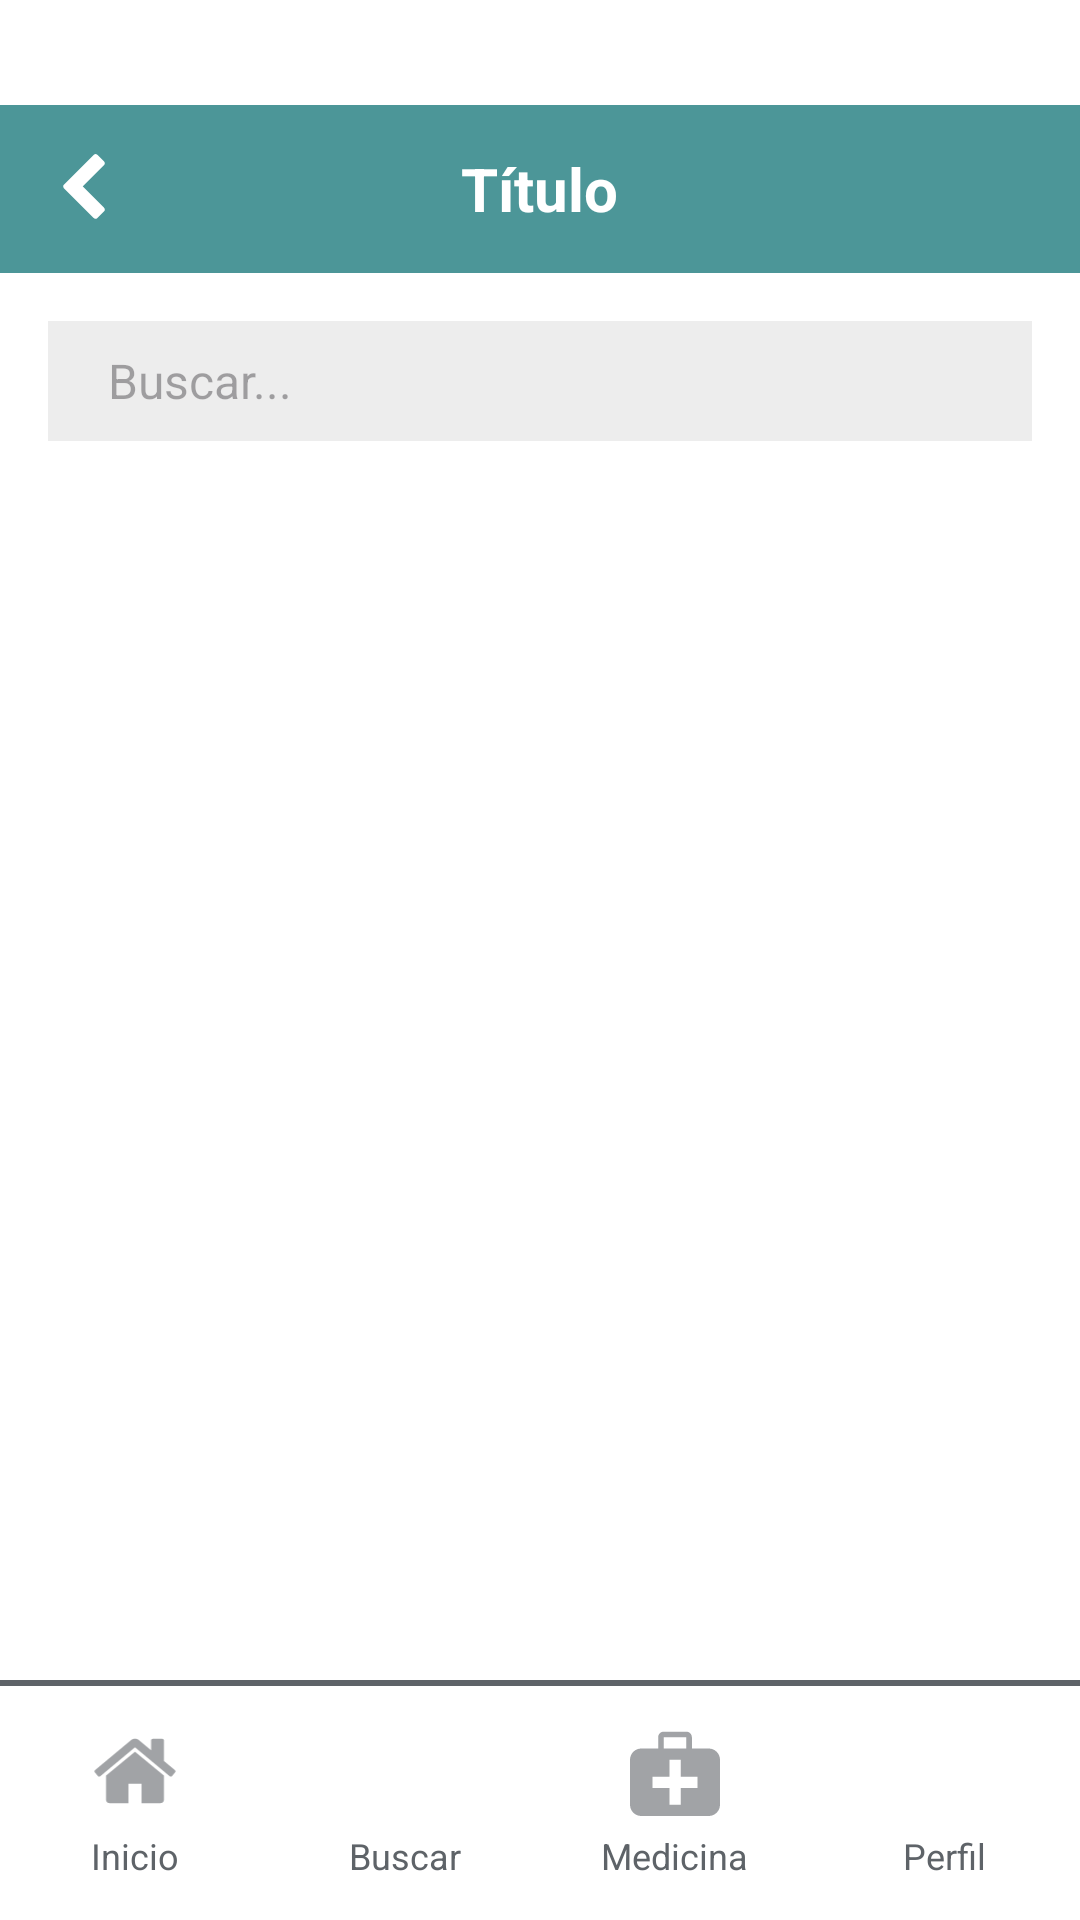

This screen was rendered from an Android layout file. Write that file and the resources it references.
<!-- AndroidManifest.xml: application theme Theme.PharmaLiveApp -->
<!-- res/layout/activity_search.xml -->
<RelativeLayout xmlns:android="http://schemas.android.com/apk/res/android"
    xmlns:app="http://schemas.android.com/apk/res-auto"
    android:layout_width="match_parent"
    android:layout_height="match_parent"
    android:background="@color/white">

    
    <include
        android:id="@+id/topBar"
        layout="@layout/barra_superior" />

    
    <LinearLayout
        android:id="@+id/searchBar"
        android:layout_width="match_parent"
        android:layout_height="wrap_content"
        android:layout_below="@id/topBar"
        android:layout_margin="16dp"
        android:padding="8dp"
        android:background="@color/grayligthwhite"
        android:orientation="horizontal"
        android:gravity="center_vertical">

        <EditText
            android:id="@+id/etBuscar"
            android:layout_width="0dp"
            android:layout_weight="1"
            android:layout_height="wrap_content"
            android:hint="Buscar..."
            android:background="@android:color/transparent"
            android:paddingStart="12dp"
            android:textSize="16sp"
            android:inputType="text" />

        <ImageView
            android:id="@+id/ivBuscarMedicina"
            android:layout_width="24dp"
            android:layout_height="24dp"
            android:layout_marginStart="12dp"
            android:src="@drawable/search"
            android:tint="@color/primaryColor" />
    </LinearLayout>

    
    <androidx.recyclerview.widget.RecyclerView
        android:id="@+id/rvResultados"
        android:layout_width="match_parent"
        android:layout_height="match_parent"
        android:layout_below="@id/searchBar"
        android:layout_above="@id/menu_inferior"
        android:padding="16dp" />

    
    <include
        android:id="@+id/menu_inferior"
        layout="@layout/menu_inferior" />

</RelativeLayout>
<!-- res/layout/barra_superior.xml (included above) -->
<?xml version="1.0" encoding="utf-8"?>
<RelativeLayout xmlns:android="http://schemas.android.com/apk/res/android"
    android:id="@+id/topBar"
    android:layout_width="match_parent"
    android:layout_height="56dp"
    android:background="@color/primaryColor"
    android:paddingStart="16dp"
    android:paddingEnd="16dp"
    android:gravity="center_vertical"
    android:layout_marginTop="35dp">

    
    <ImageView
        android:id="@+id/btnAtras"
        android:layout_width="24dp"
        android:layout_height="24dp"
        android:src="@drawable/chevron_left"
        android:tint="@color/white"
        android:layout_alignParentStart="true"
        android:layout_centerVertical="true" />

    
    <TextView
        android:id="@+id/tvTitulo"
        android:layout_width="wrap_content"
        android:layout_height="wrap_content"
        android:text="Título"
        android:textSize="20sp"
        android:textStyle="bold"
        android:textColor="@color/white"
        android:layout_centerInParent="true" />

</RelativeLayout>
<!-- res/layout/menu_inferior.xml (included above) -->
<LinearLayout xmlns:android="http://schemas.android.com/apk/res/android"
    xmlns:app="http://schemas.android.com/apk/res-auto"
    android:id="@+id/bottomBox"
    android:layout_width="match_parent"
    android:layout_height="80dp"
    android:layout_alignParentBottom="true"
    android:background="@color/white"
    android:orientation="vertical">

    
    <View
        android:layout_width="match_parent"
        android:layout_height="2dp"
        android:background="@color/gray" />

    
    <LinearLayout
        android:layout_width="match_parent"
        android:layout_height="0dp"
        android:layout_weight="1"
        android:orientation="horizontal"
        android:gravity="center">

        
        <LinearLayout
            android:id="@+id/btnInicio"
            android:layout_width="0dp"
            android:layout_height="match_parent"
            android:layout_weight="1"
            android:clickable="true"
            android:focusable="true"
            android:gravity="center"
            android:orientation="vertical">

            <ImageView
                android:id="@+id/ivInicio"
                android:layout_width="30dp"
                android:layout_height="30dp"
                android:src="@drawable/home"
                android:tint="@color/grayligth" />

            <TextView
                android:id="@+id/tvInicio"
                android:layout_width="wrap_content"
                android:layout_height="wrap_content"
                android:layout_marginTop="5dp"
                android:text="Inicio"
                android:textColor="@color/gray"
                android:textSize="12sp" />
        </LinearLayout>

        
        <LinearLayout
            android:id="@+id/btnBuscar"
            android:layout_width="0dp"
            android:layout_height="match_parent"
            android:layout_weight="1"
            android:clickable="true"
            android:focusable="true"
            android:gravity="center"
            android:orientation="vertical">

            <ImageView
                android:id="@+id/ivBuscar"
                android:layout_width="30dp"
                android:layout_height="30dp"
                android:clickable="true"
                android:focusable="true"
                android:src="@drawable/search"
                android:tint="@color/grayligth" />

            <TextView
                android:id="@+id/tvBuscar"
                android:layout_width="wrap_content"
                android:layout_height="wrap_content"
                android:layout_marginTop="5dp"
                android:text="Buscar"
                android:textColor="@color/gray"
                android:textSize="12sp" />
        </LinearLayout>

        
        <LinearLayout
            android:id="@+id/btnMedicina"
            android:layout_width="0dp"
            android:layout_height="match_parent"
            android:layout_weight="1"
            android:clickable="true"
            android:focusable="true"
            android:gravity="center"
            android:orientation="vertical">

            <ImageView
                android:id="@+id/ivMedicina"
                android:layout_width="30dp"
                android:layout_height="30dp"
                android:src="@drawable/aid_kit"
                android:tint="@color/grayligth" />

            <TextView
                android:id="@+id/tvMedicina"
                android:layout_width="wrap_content"
                android:layout_height="wrap_content"
                android:layout_marginTop="5dp"
                android:text="Medicina"
                android:textColor="@color/gray"
                android:textSize="12sp" />
        </LinearLayout>

        
        <LinearLayout
            android:id="@+id/btnPerfil"
            android:layout_width="0dp"
            android:layout_height="match_parent"
            android:layout_weight="1"
            android:clickable="true"
            android:focusable="true"
            android:gravity="center"
            android:orientation="vertical">

            <ImageView
                android:id="@+id/ivPerfil"
                android:layout_width="30dp"
                android:layout_height="30dp"
                android:src="@drawable/user"
                android:tint="@color/grayligth" />

            <TextView
                android:id="@+id/tvPerfil"
                android:layout_width="wrap_content"
                android:layout_height="wrap_content"
                android:layout_marginTop="5dp"
                android:text="Perfil"
                android:textColor="@color/gray"
                android:textSize="12sp" />
        </LinearLayout>

    </LinearLayout>
</LinearLayout>
<!-- resources referenced by this layout -->
<resources>
  <color name="gray">#5E6368</color>
  <color name="grayligth">#A1A3A6</color>
  <color name="grayligthwhite">#EDEDED</color>
  <color name="primaryColor">#4c9698</color>
  <color name="white">#FFFFFFFF</color>
  <!-- drawable aid_kit (drawable) -->
  <vector xmlns:android="http://schemas.android.com/apk/res/android"
      android:width="512dp"
      android:height="512dp"
      android:viewportWidth="512"
      android:viewportHeight="512">
    <path
        android:fillColor="#FF000000"
        android:pathData="M448,128h-96v-64c0,-17.6 -14.4,-32 -32,-32h-128c-17.6,0 -32,14.4 -32,32v64h-96c-35.2,0 -64,28.8 -64,64v256c0,35.2 28.8,64 64,64h384c35.2,0 64,-28.8 64,-64v-256c0,-35.2 -28.8,-64 -64,-64zM192,64h128v64h-128v-64zM384,352h-96v96h-64v-96h-96v-64h96v-96h64v96h96v64z"/>
  </vector>
  <!-- drawable chevron_left (drawable) -->
  <vector xmlns:android="http://schemas.android.com/apk/res/android"
      android:width="336dp"
      android:height="448dp"
      android:viewportWidth="336"
      android:viewportHeight="448">
    <path
        android:fillColor="#FF000000"
        android:pathData="M292.75,75.25l-132.75,132.75 132.75,132.75c6.25,6.25 6.25,16.25 0,22.5l-41.5,41.5c-6.25,6.25 -16.25,6.25 -22.5,0l-185.5,-185.5c-6.25,-6.25 -6.25,-16.25 0,-22.5l185.5,-185.5c6.25,-6.25 16.25,-6.25 22.5,0l41.5,41.5c6.25,6.25 6.25,16.25 0,22.5z"/>
  </vector>
  <!-- drawable home (drawable) -->
  <vector xmlns:android="http://schemas.android.com/apk/res/android"
      android:width="416dp"
      android:height="448dp"
      android:viewportWidth="416"
      android:viewportHeight="448">
    <path
        android:fillColor="#FF000000"
        android:pathData="M352,248v120c0,8.75 -7.25,16 -16,16h-96v-96h-64v96h-96c-8.75,0 -16,-7.25 -16,-16v-120c0,-0.5 0.25,-1 0.25,-1.5l143.75,-118.5 143.75,118.5c0.25,0.5 0.25,1 0.25,1.5zM407.75,230.75l-15.5,18.5c-1.25,1.5 -3.25,2.5 -5.25,2.75h-0.75c-2,0 -3.75,-0.5 -5.25,-1.75l-173,-144.25 -173,144.25c-1.75,1.25 -3.75,2 -6,1.75 -2,-0.25 -4,-1.25 -5.25,-2.75l-15.5,-18.5c-2.75,-3.25 -2.25,-8.5 1,-11.25l179.75,-149.75c10.5,-8.75 27.5,-8.75 38,0l61,51v-48.75c0,-4.5 3.5,-8 8,-8h48c4.5,0 8,3.5 8,8v102l54.75,45.5c3.25,2.75 3.75,8 1,11.25z"/>
  </vector>
  <style name="Theme.PharmaLiveApp" parent="Base.Theme.PharmaLiveApp" />
  <style name="Base.Theme.PharmaLiveApp" parent="Theme.Material3.DayNight.NoActionBar">
          <item name="android:statusBarColor">@color/primaryColor</item>
  
          
          
      </style>
</resources>
